Run: headless pygame with SDL's dummy video driver; simulated clock (each Clock.tick advances the game by its frame time, no real sleeping); random seed 0; keys injected as events and as key.get_pressed() state; no mouse input.
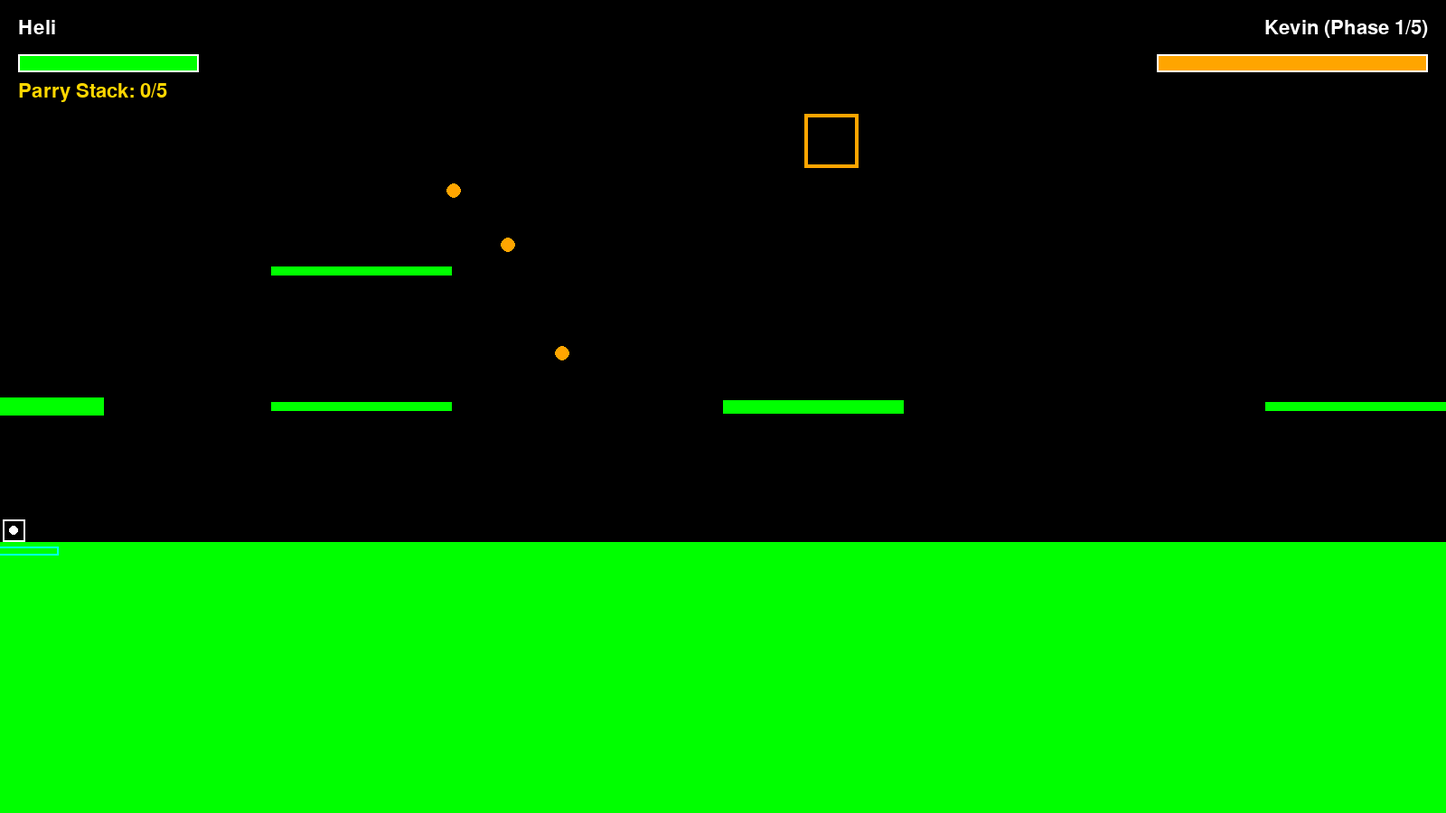
Frame 1 of 4 · flips 1–60 · no input
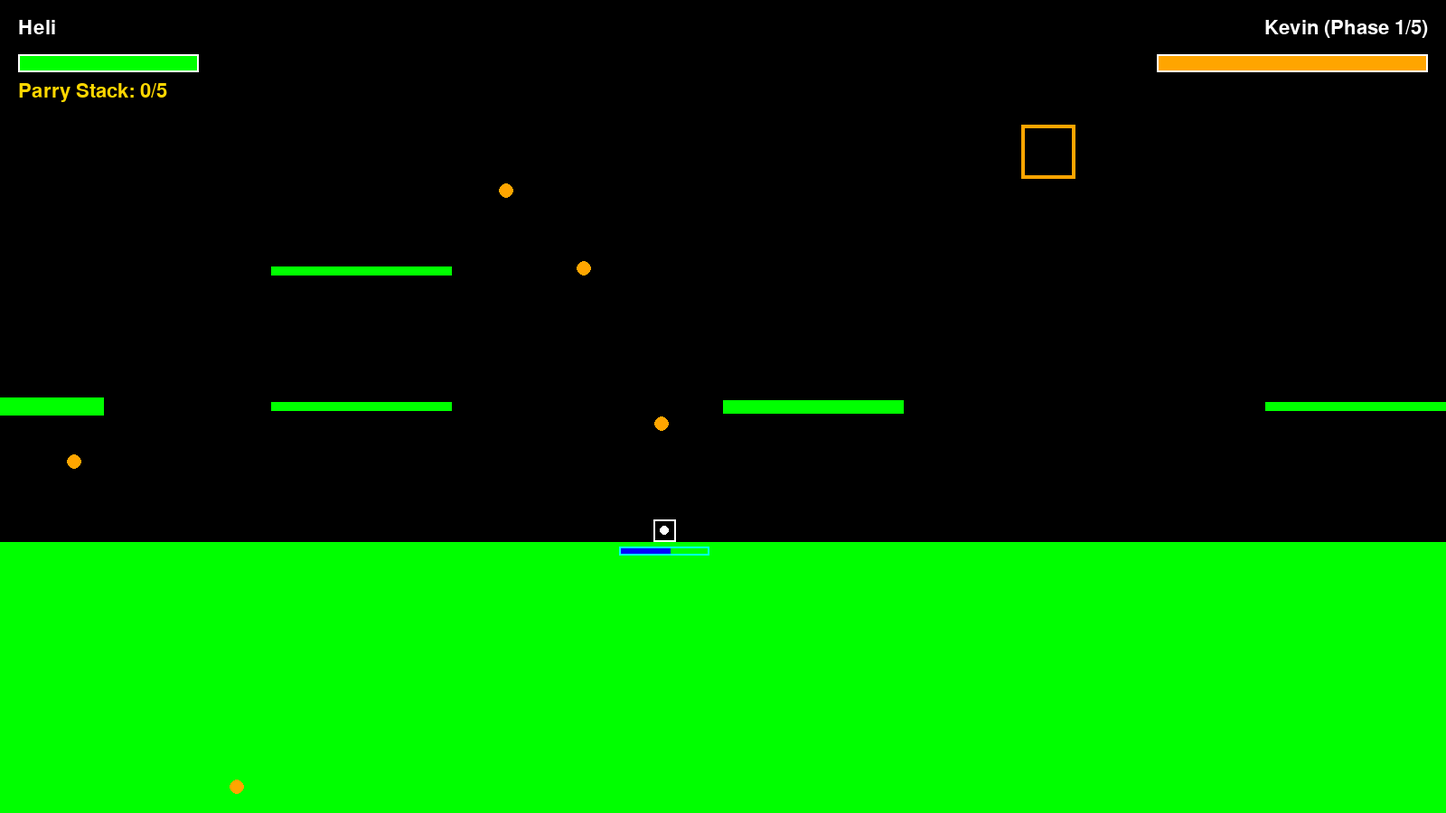
Frame 2 of 4 · flips 61–180 · tapped SPACE, RETURN · held RIGHT (→), D
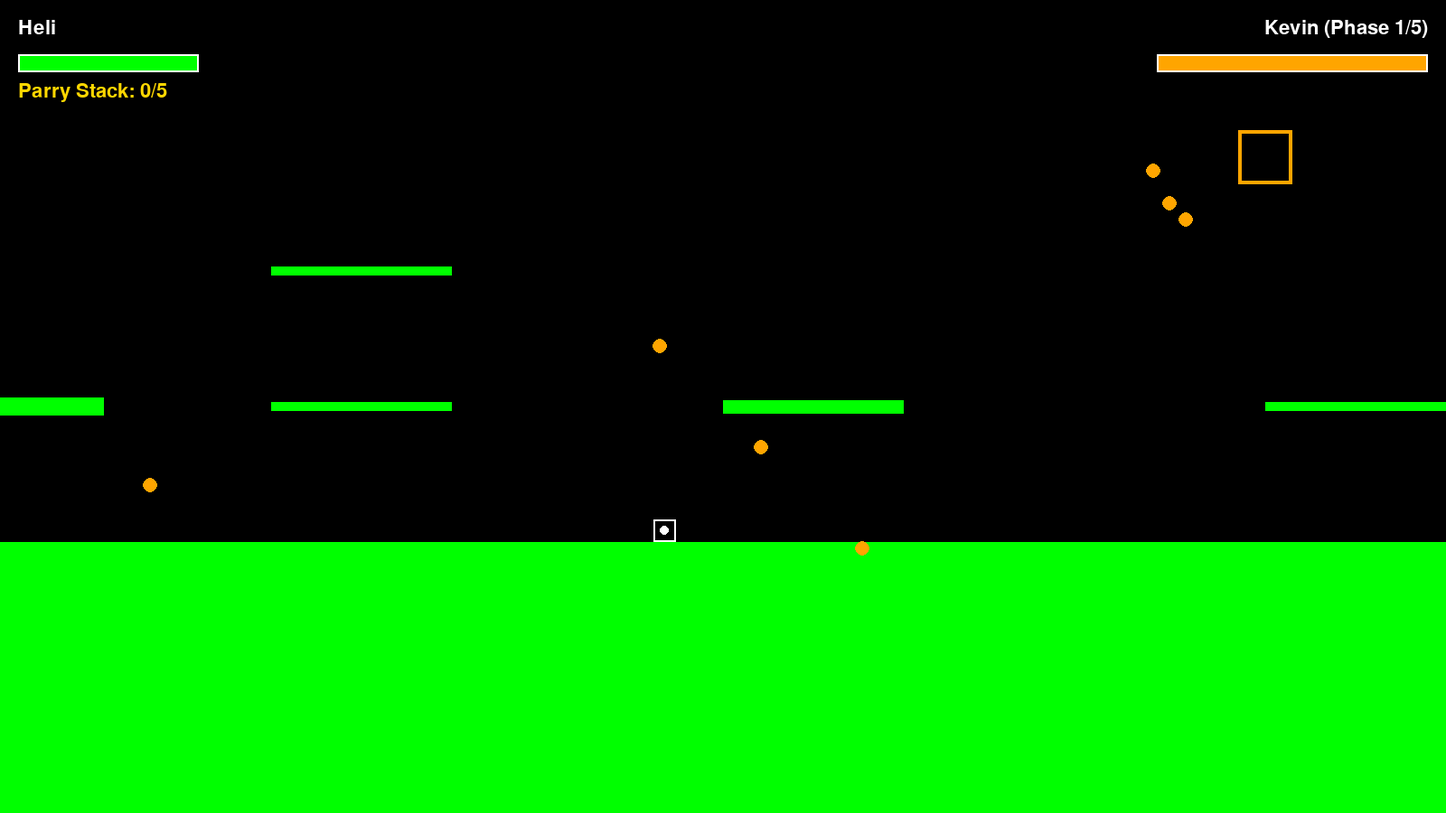
Frame 3 of 4 · flips 181–300 · held DOWN (↓), S
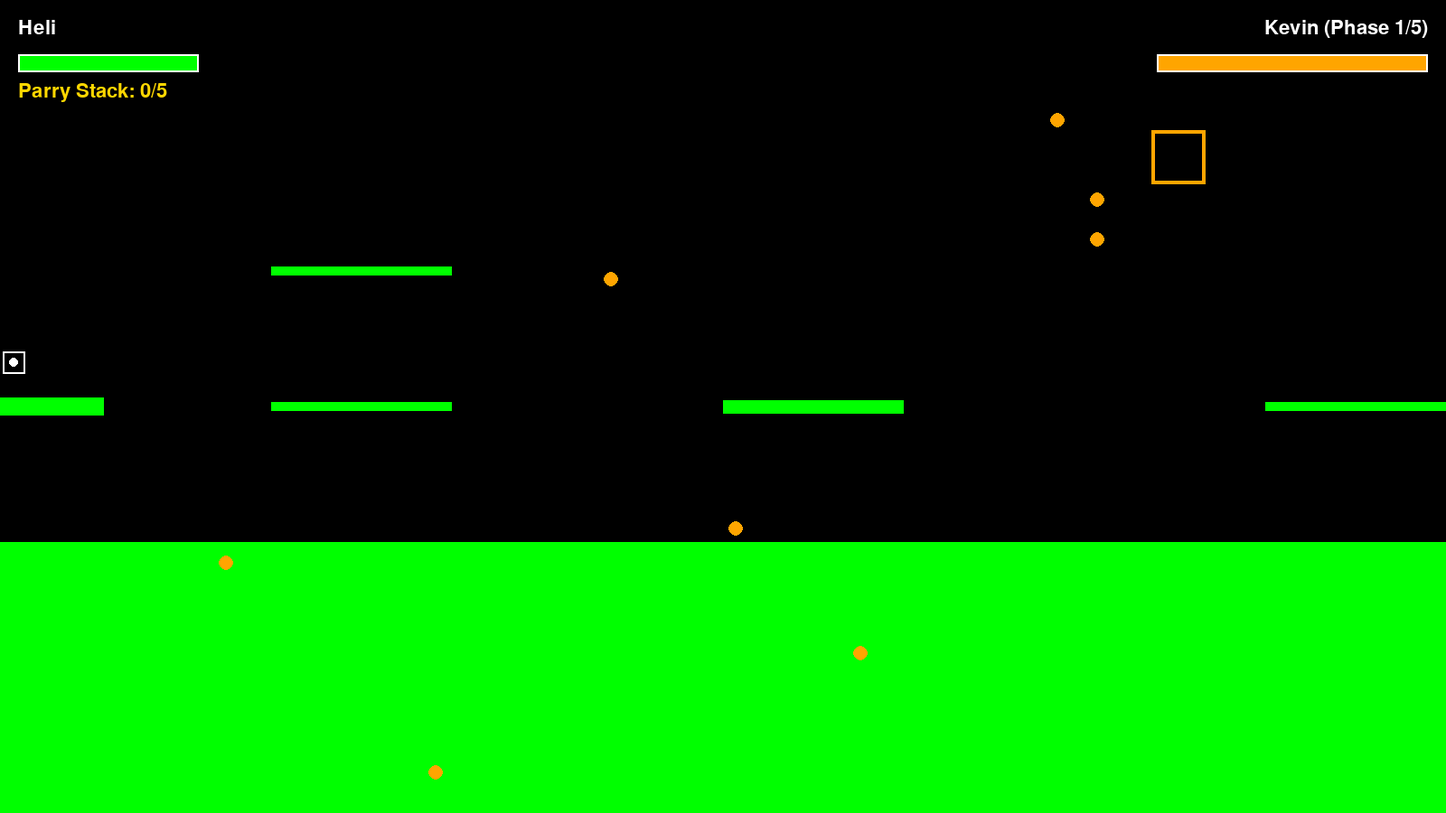
Frame 4 of 4 · flips 301–420 · held LEFT (←), A, UP (↑), W

The pygame program that drew these frames:

import pygame
import sys
import random
import math

pygame.init()
pygame.font.init()

WIDTH = 1600
HEIGHT = 900

screen = pygame.display.set_mode((WIDTH, HEIGHT)) # Untuk UI
pygame.display.set_caption("Dodge / Parry This: Boss Rush")

UI_FONT = pygame.font.SysFont("Impact", 32)

CYAN = (0, 255, 255)
BLUE = (0, 0, 255)
RED = (255, 0, 0)
GREEN = (0, 255, 0)
WHITE = (255, 255, 255)
BLACK = (0, 0, 0)
GOLD = (255, 215, 0)
PURPLE = (148, 0, 211)
ORANGE = (255, 165, 0)

class GameObject: #Circle Hitbox
    def __init__ (self, x, y, width = 20, height = 20, hitbox_radius = 10):
        self.hitbox_radius = hitbox_radius
        self.width = width
        self.height = height
        self.rect = pygame.Rect(0, 0, self.width, self.height)
        self.rect.center = (x, y)
    
    def draw_Hitbox(self, surface, color = WHITE): #draw hitbox circle
        pygame.draw.circle(surface, color, self.rect.center, self.hitbox_radius) 

MainPlatform = GameObject(WIDTH//2, HEIGHT, WIDTH, HEIGHT - 300)

class Particle:
    def __init__(self, x, y, color=GOLD, is_burst=False):
        self.x = x
        self.y = y
        self.color = color
        self.size = random.uniform(4, 8)
        self.lifetime = random.uniform(0.2, 0.5)
        self.max_lifetime = self.lifetime
        
        angle = random.uniform(0, math.pi * 2)
        speed = random.uniform(150, 400) if is_burst else random.uniform(50, 150) # make them shoot out faster
        self.vx = math.cos(angle) * speed
        self.vy = math.sin(angle) * speed

    def update(self, dt):
        self.x += self.vx * dt
        self.y += self.vy * dt
        self.lifetime -= dt

    def draw(self, surface):
        if self.lifetime > 0:
            current_size = max(0.1, self.size * (self.lifetime / self.max_lifetime)) # Slowly shrink
            pygame.draw.rect(surface, self.color, (self.x, self.y, current_size, current_size))

class Player(GameObject):
    def __init__(self, sizeHitbox=10, max_hp=5, name = "Player"): #customize player, offset = character size
        super().__init__(x= 15, y=MainPlatform.rect.top, width=25, height=25, hitbox_radius=sizeHitbox)
        self.name = name
        self.sizeHitbox = sizeHitbox
        self.speedX = 400
        self.speedY = 400
        self.gravity = 250

        self.max_hp = max_hp
        self.hp = self.max_hp
        self.parry_count = 0 

        self.player_hit = False # hit grace setelah kena hit
        self.hit_time = 0
        self.hit_grace = 2200

        self.is_flying = False
        self.fly_barMax = 2 #sekon
        self.fly_barRate = 0.5 #bar recharge per second
        self.fly_barCD = 0.6 #cooldown before recharge
        self.fly_barCD_time = 0
        self.fly_bar = 0 # current bar

        self.is_jumping = False 
        self.jump_delay = 0                          
        self.max_jump_delay = 0.15 # jump cooldown
        self.jump_time = 0
        self.max_jump_time = 0.4 # jump duration
        self.air_time = 0
        self.air_delay = 0.1 # airborne
        self.current_platform = MainPlatform
        self.platform_group = None
        
        self.is_parrying = False
        self.parry_key_pressed = False
        self.parry_duration = 0.3  # Window parry
        self.parry_timer = 0
        self.parry_cd = 1  
        self.parry_cd_timer = 0
        self.parry_radius = 15
        self.parry_color = GOLD

        self.facing_right = True
        self.attack_cd = 3
        self.attack_cd_timer = 0
        self.is_attacking = False
        self.attack_duration = 0.15
        self.attack_timer = 0
        self.attack_rect = pygame.Rect(0,0,0,0)
        
    def update(self, keys, dt, platforms):
        self.platform_group = platforms

        #Hit Grace      
        if self.player_hit and pygame.time.get_ticks() - self.hit_time >= self.hit_grace:
            self.player_hit = False
        
        #Parry 
        if keys[pygame.K_k] and not (self.player_hit or self.is_flying or self.is_attacking):
            if not self.parry_key_pressed and not self.is_parrying and self.parry_cd_timer <= 0:
                self.is_parrying = True
                self.parry_timer = self.parry_duration
                self.parry_cd_timer = self.parry_cd
                self.parry_key_pressed = True
        else:
            self.parry_key_pressed = False

            # Cooldown parry
        if self.is_parrying:
            self.parry_timer -= dt
            if self.parry_timer <= 0:
                self.is_parrying = False
        
        if self.parry_cd_timer > 0:
            self.parry_cd_timer -= dt

        #Attack
        if keys[pygame.K_j] and not (self.attack_cd_timer > 0 or self.is_flying or self.is_parrying):
            self.is_attacking = True
            self.attack_timer = self.attack_duration
            self.attack_cd_timer = self.attack_cd
            
            att_width = self.width * 2 
            att_height = self.height * 2
            #Initial pos
            if self.facing_right: ax = self.rect.right
            else:                 ax = self.rect.left - att_width
            ay = self.rect.centery - (att_height / 2)
            
            self.attack_rect = pygame.Rect(ax, ay, att_width, att_height)

            # Update pos attack
        if self.is_attacking:
            if self.facing_right: self.attack_rect.left = self.rect.right
            else:                 self.attack_rect.right = self.rect.left
            self.attack_rect.centery = self.rect.centery
        else: self.attack_rect = pygame.Rect(0,0,0,0)

            # Cooldown attack
        if self.is_attacking:
            self.attack_timer -= dt
            if self.attack_timer <= 0: 
                self.is_attacking = False

        if self.attack_cd_timer > 0: 
            self.attack_cd_timer -= dt

        #Movement
        self.move(keys, dt)
        if self.is_flying: self.hitbox_radius = 0
        else:              self.hitbox_radius = self.sizeHitbox

        # Flying bar update
        self.fly_bar_rectMax = pygame.Rect(0, 0, self.fly_barMax * 50, 10)
        self.fly_bar_rectMax.centerx = self.rect.centerx
        self.fly_bar_rectMax.centery = self.rect.bottom + 10
        self.fly_bar_rect = pygame.Rect(self.fly_bar_rectMax.left, self.fly_bar_rectMax.top,
                                        self.fly_bar * 50, self.fly_bar_rectMax.height)
                
    def draw(self, surface):
        if self.player_hit: player_color = RED     
        else: player_color = WHITE
        if self.is_flying: player_color = BLUE
        
        if not (self.player_hit and pygame.time.get_ticks() % 200 < 100): # Efek kedip saat kena hit
            self.draw_Hitbox(surface, player_color)
        pygame.draw.rect(surface, player_color, self.rect, 2)

        if self.is_parrying:
            pygame.draw.circle(surface, self.parry_color, self.rect.center, self.hitbox_radius + self.parry_radius, 3)

        if self.is_attacking:
            pygame.draw.rect(surface, RED, self.attack_rect, 2)

        if self.fly_bar < self.fly_barMax:
            pygame.draw.rect(surface, BLUE, self.fly_bar_rect)
            pygame.draw.rect(surface, CYAN, self.fly_bar_rectMax, 2)

    def on_platform(self):
        for platform in self.platform_group:
            if self.rect.right > platform.rect.left and self.rect.left < platform.rect.right:
                if (self.rect.bottom >= platform.rect.top and # ketika player tepat berada di platform / overlap dalam platform
                    self.rect.bottom <= platform.rect.top + platform.height / 2 # toleransi overlap, semakin kecil semakin ketat
                ):
                    self.current_platform = platform
                    return True
        return False
    
    def move(self, keys, dt):
        if keys[pygame.K_a]: self.facing_right = False
        if keys[pygame.K_d]: self.facing_right = True
        #Flying movement
        if keys[pygame.K_LSHIFT]:
            if self.fly_bar > 0:
                self.fly_bar -= dt
                self.hitbox_radius = 0
                self.is_flying = True 
            else:
                self.hitbox_radius = self.sizeHitbox
                self.is_flying = False
            self.fly_barCD_time = pygame.time.get_ticks() / 1000  # set CD after flying

        else:
            curCD_time = pygame.time.get_ticks() / 1000
            if curCD_time - self.fly_barCD_time >= self.fly_barCD: # Recharge after CD
                self.fly_bar = min(self.fly_barMax, self.fly_bar + self.fly_barRate * dt)
            
            self.hitbox_radius = self.sizeHitbox
            self.is_flying = False

        if self.is_flying:
            dx = 0
            dy = 0
            if keys[pygame.K_a]: dx = -1
            if keys[pygame.K_d]: dx = 1

            if keys[pygame.K_w]: dy = -1
            if keys[pygame.K_s]: dy = 1

            if dx != 0 and dy != 0:
                length = (dx**2 + dy**2) ** 0.5
                dx /= length
                dy /= length
        
            self.rect.centerx += dx * self.speedX * dt
            self.rect.left = max(0, self.rect.left)
            self.rect.right = min(WIDTH, self.rect.right)
            
            self.rect.centery += dy * self.speedY * dt
            self.rect.top = max(0, self.rect.top)
            self.rect.bottom = min(MainPlatform.rect.top, self.rect.bottom)
            
            return #agar tidak double dari movement biasa 

        #Horizontal movement
        if keys[pygame.K_a] and self.rect.left > 0:
                self.rect.centerx -= self.speedX * dt
                self.rect.left = max(0, self.rect.left)

        if keys[pygame.K_d] and self.rect.right < WIDTH:
                self.rect.centerx += self.speedX * dt
                self.rect.right = min(WIDTH, self.rect.right)

        #Vertical movement
        if keys[pygame.K_s] and not self.rect.bottom >= MainPlatform.rect.top:
            self.rect.centery += self.speedY * dt
        if (keys[pygame.K_w] or keys[pygame.K_SPACE]) and (not keys[pygame.K_s]
                                                      and self.on_platform() 
                                                      and not self.is_jumping):
            if self.jump_delay >= self.max_jump_delay:
                self.is_jumping = True                  
                self.jump_time = 0
                self.jump_delay = 0
        
        if self.is_jumping:
            if (keys[pygame.K_w] or keys[pygame.K_SPACE]) and (not keys[pygame.K_s]
                                                    and self.rect.top > 0):
                if self.jump_time < self.max_jump_time:  # Durasi lompat jika di tahan sampai max                            
                    self.rect.centery -= self.speedY * dt
                    self.jump_time += dt
                else:
                    self.is_jumping = False
            else:                                 # Jika berhenti ditahan = sudah tidak jumping
                self.is_jumping = False

        #Reset airborne, kondisi jump, etc jika berada di platform
        if self.on_platform() and not self.is_jumping and not keys[pygame.K_s]:
            self.jump_delay += dt
            self.air_time = 0
            if self.current_platform is MainPlatform:
                self.rect.bottom = MainPlatform.rect.top
                 
        #Gravitasi
        if not self.on_platform() and not self.is_jumping:
            self.air_time += dt
            if self.air_time > self.air_delay: # Airborne
                self.rect.centery += self.gravity * dt

class Boss(GameObject):
    def __init__(self, name, phase_data): 
        self.phases = phase_data
        self.total_phases = len(phase_data)
        self.current_phase = 1
        # data phase 1
        start_y = self.phases[self.current_phase]['y-axis']
        super().__init__(x=WIDTH//2, y=start_y, width=60, height=60, hitbox_radius=30)
        self.name = name
        self.max_hp = self.phases[self.current_phase]['max_hp']
        self.hp = self.max_hp
        self.is_hit = False
        self.hit_time = 0
        self.hit_grace = 2200
        self.alive = True

        self.base_y = float(start_y)
        self.bop_amplitude = 25
        self.bop_frequency = 3

        self.direction = 1 # 1 for right, -1 for left
        self.fire_timer = 0
        
    def update(self, dt, player, bullet_list):
        if not self.alive: return
        
        if self.is_hit and pygame.time.get_ticks() - self.hit_time >= self.hit_grace:
            self.is_hit = False

        phase = self.phases[self.current_phase]
        target_phase_y = phase['y-axis']

        #Transition phase movement
        if abs(self.base_y - target_phase_y) > 2:
            if self.base_y < target_phase_y:
                self.base_y += 100 * dt
            else:
                self.base_y -= 100 * dt

        # Bop movement
        time = pygame.time.get_ticks() / 1000
        bop_offset = math.sin(time * self.bop_frequency) * self.bop_amplitude

        self.rect.centery = self.base_y + bop_offset

        # Movement Flight Loop (Left/Right)
        self.rect.x += phase['move_speed'] * self.direction * dt
        if self.rect.right > WIDTH - 100:
            self.direction = -1
        elif self.rect.left < 100:
            self.direction = 1
            
        # Shooting logic
        self.fire_timer -= dt
        if self.fire_timer <= 0:
            self.fire_timer = phase['rate']
            self.shoot(player, bullet_list, phase)
            
    def shoot(self, player, bullet_list, phase_data):
        pattern = phase_data['pattern']
        num_bullets = phase_data['num_bullet']
        spd = phase_data['bullet_spd']
        size = phase_data['bullet_size']
        color = phase_data['color']
        cx, cy = self.rect.center
        
        if pattern == 'fan':
            angle_to_player = math.atan2(player.rect.centery - cy, player.rect.centerx - cx)
            spread = math.radians(20) # 20 degrees between each bullet
            
            # middle bullet aims exactly at the player
            start_angle = angle_to_player - (spread * (num_bullets // 2))
            
            for i in range(num_bullets):
                a = start_angle + (spread * i)
                bx = math.cos(a) * spd
                by = math.sin(a) * spd
                bullet_list.append(Bullet(cx, cy, bx, by, size, color))
                
        if pattern == 'circle':
            step = (math.pi * 2) / num_bullets
            for i in range(num_bullets):
                a = step * i
                bx = math.cos(a) * spd
                by = math.sin(a) * spd
                bullet_list.append(Bullet(cx, cy, bx, by, size, color))
                
        if pattern == 'chaos': # Random from inside boss
            for i in range(num_bullets):
                a = random.uniform(0, math.pi * 2)
                bx = math.cos(a) * spd
                by = math.sin(a) * spd
                bullet_list.append(Bullet(cx, cy, bx, by, size, color))

        if pattern == 'random': # Random entire screen
            for i in range(num_bullets):
                side = random.choice(['top', 'right', 'left'])
                if side == 'top': # Fall down
                    cx = random.randint(0, WIDTH) 
                    cy = -20
                    bx = random.uniform(-100, 100) #v = velocity x or y
                    by = random.uniform(150, 300) 
                elif side == 'right': # Move left
                    cx = WIDTH + 20
                    cy = random.randint(0, MainPlatform.rect.top)
                    bx = random.uniform(-300, -150) 
                    by = random.uniform(-50, 50)
                else: # left # Move right
                    cx = -20
                    cy = random.randint(0, MainPlatform.rect.top)
                    bx = random.uniform(150, 300) 
                    by = random.uniform(-50, 50)
                bullet_list.append(Bullet(cx, cy, bx, by, size, color))
                
    def take_damage(self):
        self.hp -= 1
        spawn_particles(self.rect.centerx, self.rect.centery, color=RED, count=10) # Hit feedback
        if self.hp <= 0:
            self.current_phase += 1
            self.change_phase()
            
    def change_phase(self):
        spawn_particles(self.rect.centerx, self.rect.centery, color=GOLD, count=30, is_burst=True) # Trigger massive death particle burst each transition 
        if self.current_phase > self.total_phases:
            self.alive = False # Boss defeated!
        else:
            self.max_hp = self.phases[self.current_phase]['max_hp']
            self.hp = self.max_hp
            
    def draw(self, surface):
        if not self.alive: return
        color = self.phases[self.current_phase]['color']
        pygame.draw.rect(surface, color, self.rect, 4)

#Projectile class where it will keep going until out of bounds
class Bullet(GameObject):
    def __init__(self, x, y, vx, vy, hitbox_radius = 8, color=CYAN):
        super().__init__(x, y, hitbox_radius=hitbox_radius)
        self.vx = vx
        self.vy = vy
        self.color = color

    def update(self, dt):
        self.rect.centerx += self.vx * dt
        self.rect.centery += self.vy * dt
        
    def out_of_bounds(self):
        return self.rect.right < -50 or self.rect.left > WIDTH + 50 or self.rect.top > HEIGHT or self.rect.bottom < -50
      

def circle_collide(c1_pos, r1, c2_pos, r2):
    dx = c1_pos[0] - c2_pos[0] 
    dy = c1_pos[1] - c2_pos[1]
    
    return dx*dx + dy*dy <= (r1 + r2) ** 2 # dx^2 + dy^2 <= (r_1 + r_2)^2 rumus kolisi lingkaran

particles = []
def spawn_particles(x, y, color, count=5, is_burst=False):
    for i in range(count):
        particles.append(Particle(x, y, color, is_burst))

def draw_ui(surface, player, boss_list):
    # Player UI
    p_text = UI_FONT.render(player.name, True, WHITE)
    surface.blit(p_text, (20, 20))
    # HP Bar
    pygame.draw.rect(surface, RED, (20, 60, player.max_hp * 40, 20))
    pygame.draw.rect(surface, GREEN, (20, 60, player.hp * 40, 20))
    pygame.draw.rect(surface, WHITE, (20, 60, player.max_hp * 40, 20), 2)
    
    # Parry/Heal tracking
    parry_txt = UI_FONT.render(f"Parry Stack: {player.parry_count}/5", True, GOLD)
    surface.blit(parry_txt, (20, 90))
    
    # Boss UI
    boss_counter = 0
    offset = 20
    for b in boss_list:
        if b:
            b_text = UI_FONT.render(f"{b.name} (Phase {min(b.current_phase, b.total_phases)}/{b.total_phases})", True, 
                                    WHITE if b.alive else RED)
            b_rect = b_text.get_rect(topright=(WIDTH - 20, 20 + offset * boss_counter))
            surface.blit(b_text, b_rect)
            
            bar_widthMax = 300
            bar_width = b.hp / b.max_hp * bar_widthMax
            bar_x = WIDTH - 20 - bar_widthMax
            pygame.draw.rect(surface, RED, (bar_x, 60 + offset * boss_counter, bar_widthMax, 20))
            pygame.draw.rect(surface, b.phases[min(b.current_phase, b.total_phases)]['color'], 
                            (bar_x, 60 + offset * boss_counter, bar_width, 20))
            pygame.draw.rect(surface, WHITE, (bar_x, 60 + offset * boss_counter, bar_widthMax, 20), 2)
            boss_counter += 1
        

# Platform making - stage level
Platforms = [MainPlatform]
Platforms.append(GameObject(400, HEIGHT//2, 200, 10))
Platforms.append(GameObject(400, HEIGHT//3, 200, 10))
Platforms.append(GameObject(900, HEIGHT//2, 200, 15))
Platforms.append(GameObject(15, HEIGHT//2, 200))
Platforms.append(GameObject(1500, HEIGHT//2, 200, 10))

Platforms2 = [MainPlatform]
Platforms2.append(GameObject(400, HEIGHT//2, 200, 10))
Platforms2.append(GameObject(900, HEIGHT//2, 200, 15))

# Player 
PlayerTest = Player(sizeHitbox=5, max_hp=5, name="Heli")

# Enemy making DO NOT USE GREEN, BLACK, RED
boss1_phase = { 
            1: {'max_hp': 5, 'move_speed': 100, 'y-axis': 150, 'rate': 1.5, 'pattern': 'fan', 
                'num_bullet': 3, 'bullet_spd': 300, 'bullet_size': 8,'color': ORANGE},

            2: {'max_hp': 10, 'move_speed': 200, 'y-axis': 250, 'rate': 1.2, 'pattern': 'fan', 
                'num_bullet': 5, 'bullet_spd': 350, 'bullet_size': 8,'color': PURPLE},

            3: {'max_hp': 5, 'move_speed': 300, 'y-axis': 150, 'rate': 1.0, 'pattern': 'circle', 
                'num_bullet': 8, 'bullet_spd': 200, 'bullet_size': 8,'color': BLUE},

            4: {'max_hp': 5, 'move_speed': 450, 'y-axis': 150, 'rate': 0.8, 'pattern': 'fan', 
                'num_bullet': 7, 'bullet_spd': 400, 'bullet_size': 8,'color': CYAN},

            5: {'max_hp': 5, 'move_speed': 550, 'y-axis': 150, 'rate': 0.4, 'pattern': 'chaos', 
                'num_bullet': 8, 'bullet_spd': 450, 'bullet_size': 8,'color': GOLD}
        }
boss1 = Boss("Kevin", boss1_phase)

# Enemy setup
bosses = [boss1]
bullet_list = [] # List bullet

# Screen Shake Variables
shake_timer = 0
world_surface = pygame.Surface((WIDTH, HEIGHT))

clock = pygame.time.Clock()
running = True

while running: 
    dt = clock.tick(60) / 1000  # .tick(framerate) mengembalikan waktu ms antar frame, ms / 1000 = detik
    keys = pygame.key.get_pressed()

    for event in pygame.event.get():
        if event.type == pygame.QUIT:
            running = False
    
    # Update Entities
    PlayerTest.update(keys, dt, Platforms)
    
    for b in bosses:
        b.update(dt, PlayerTest, bullet_list)

        if b and b.hp > 0 and PlayerTest.attack_rect.colliderect(b.rect):
            if not b.is_hit:
                b.take_damage()
                b.hit_time = pygame.time.get_ticks()
                b.is_hit = True
        
    
    for p in particles[:]:
        p.update(dt)
        if p.lifetime <= 0:
            particles.remove(p)
    
    for projectile in bullet_list[:]:
        projectile.update(dt)

        if projectile.out_of_bounds():
            bullet_list.remove(projectile)
            continue
        
        #Check i-frame & kolisi
        current_radius = PlayerTest.hitbox_radius + (PlayerTest.parry_radius if PlayerTest.is_parrying else 0) 
        if circle_collide(PlayerTest.rect.center, current_radius, projectile.rect.center, projectile.hitbox_radius):
            if PlayerTest.is_parrying and not PlayerTest.is_flying: # Parry
                bullet_list.remove(projectile)
                PlayerTest.fly_bar = min(PlayerTest.fly_barMax, PlayerTest.fly_bar + 0.5)

                spawn_particles(projectile.rect.centerx, projectile.rect.centery, GOLD, 6) # Parry Sparks
                
                PlayerTest.parry_count += 1
                if PlayerTest.parry_count >= 5:
                    PlayerTest.hp = min(PlayerTest.hp + 1, PlayerTest.max_hp)
                    PlayerTest.parry_count = 0
                    spawn_particles(PlayerTest.rect.centerx, PlayerTest.rect.centery, GREEN, 15) # Heal Sparks
                continue
            
            if not PlayerTest.is_flying and not PlayerTest.player_hit: # Got hit
                bullet_list.remove(projectile)
                PlayerTest.hp -= 1
                PlayerTest.hit_time = pygame.time.get_ticks()
                PlayerTest.player_hit = True
                shake_timer = 0.25 # Trigger Screen Shake
                spawn_particles(PlayerTest.rect.centerx, PlayerTest.rect.centery, RED, 10)

                if PlayerTest.hp <= 0:
                    print("GAME OVER")
                    running = False
                continue
        
    if shake_timer > 0:
        shake_timer -= dt
    
    # Draw objects 
    world_surface.fill(BLACK)
    
    for platform in Platforms:
        pygame.draw.rect(world_surface, GREEN, platform.rect)
    
    PlayerTest.draw(world_surface)
    for b in bosses:
        b.draw(world_surface)
        
    
    for projectile in bullet_list:
        projectile.draw_Hitbox(world_surface, projectile.color)
    
    for p in particles:
        p.draw(world_surface)

    # Apply Screen Shake to final render
    shake_x, shake_y = 0, 0
    if shake_timer > 0:
        shake_intensity = 8
        shake_x = random.randint(-shake_intensity, shake_intensity)
        shake_y = random.randint(-shake_intensity, shake_intensity)
        
    screen.blit(world_surface, (shake_x, shake_y))
    
    # Draw UI on top of everything (we don't want the UI to shake)
    draw_ui(screen, PlayerTest, bosses)

    pygame.display.update()

pygame.quit()
sys.exit()
